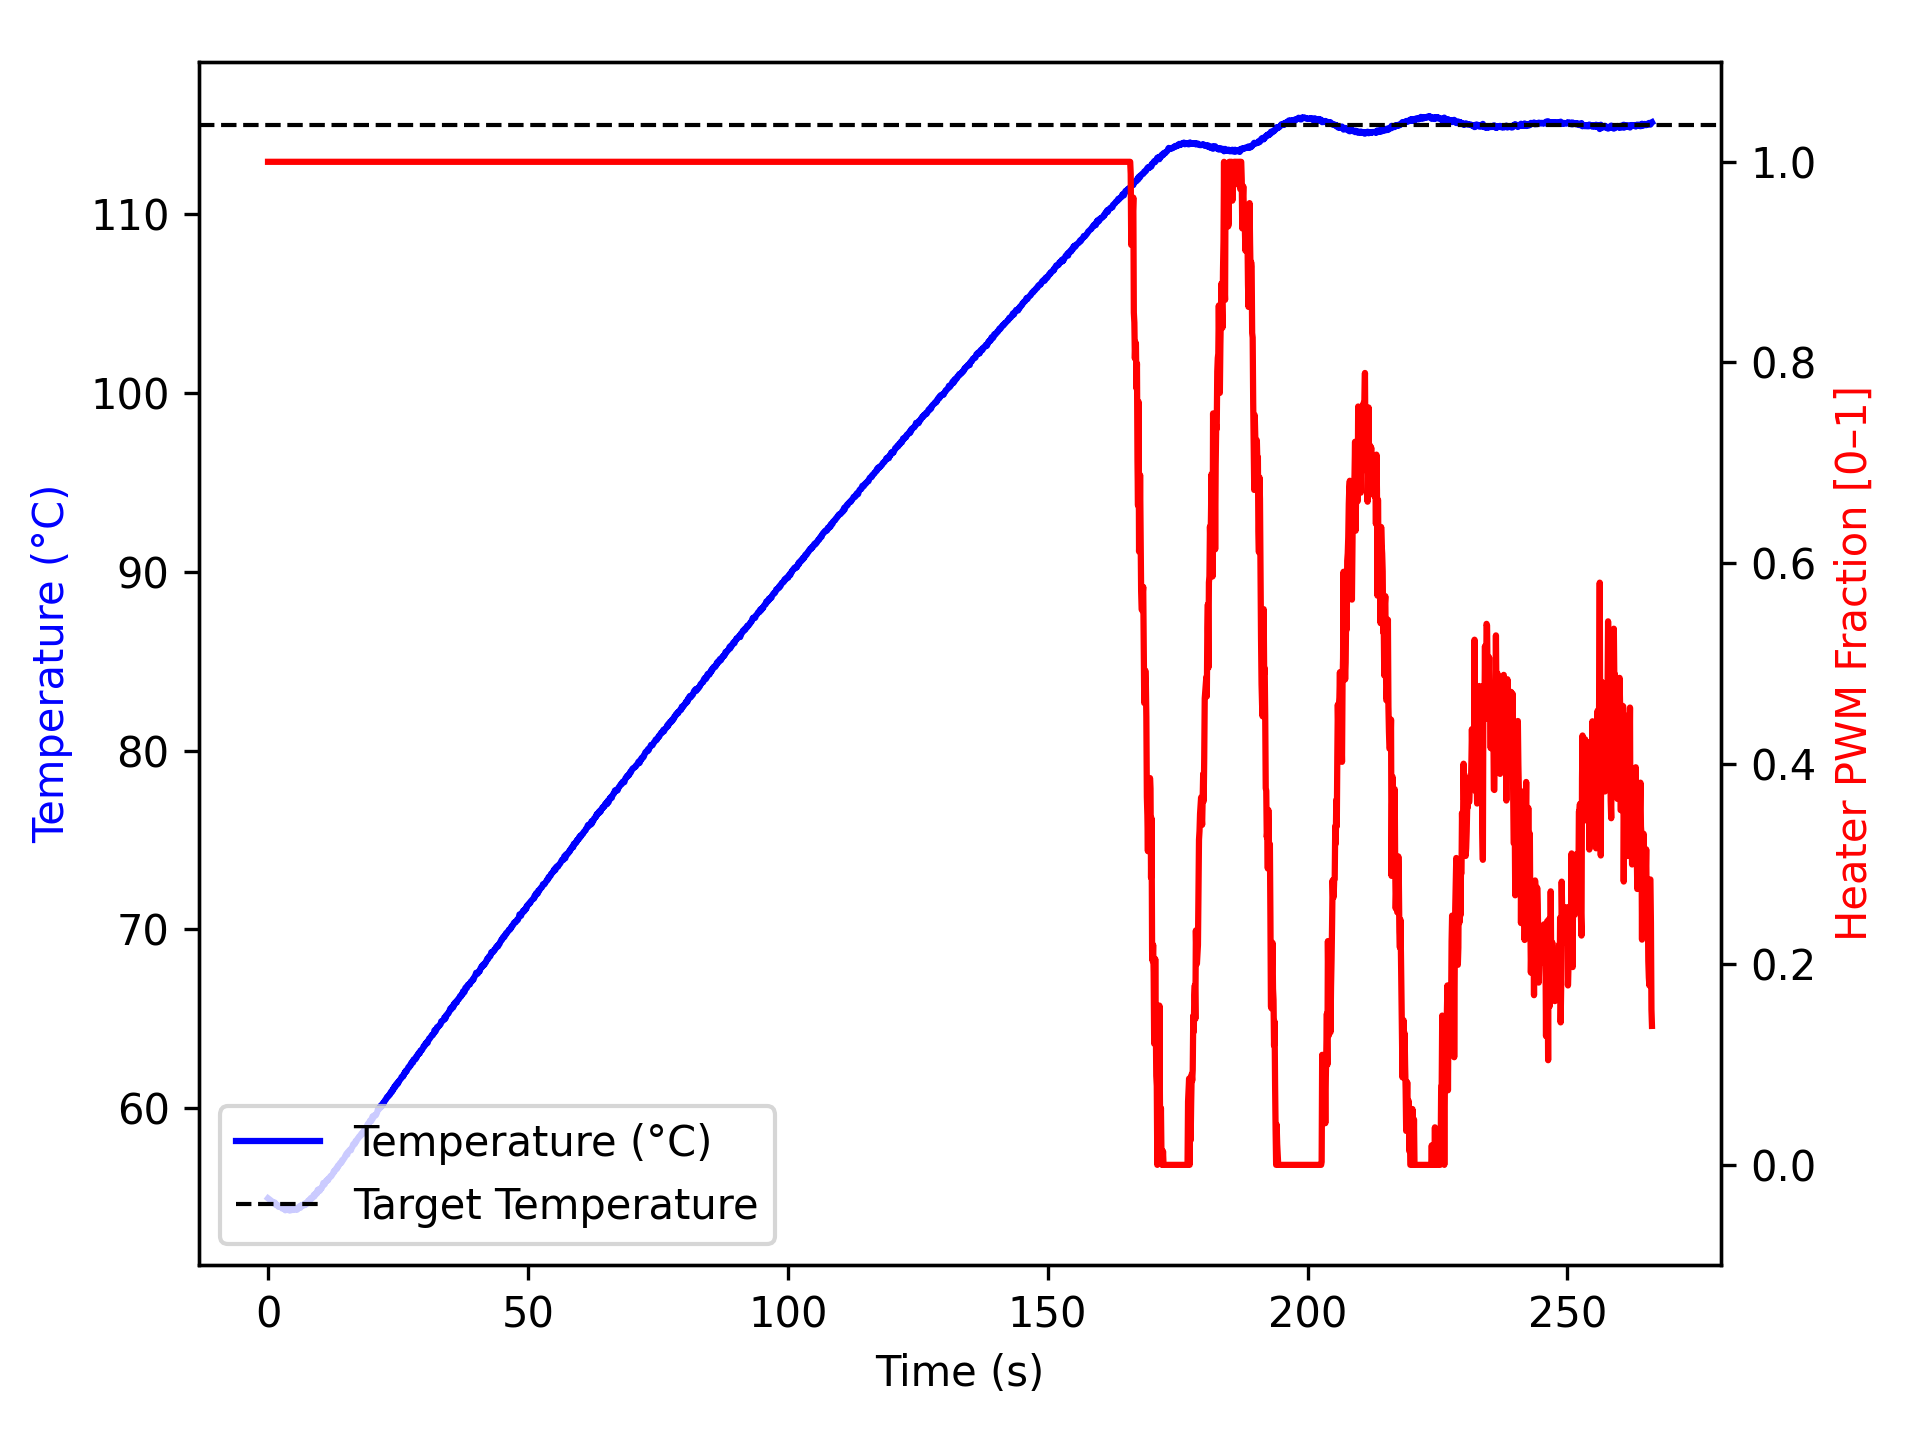

The file beside this chart, header and first rows:
time_ms, temperature, heater
2, 54.95, 1.0
1104, 54.7, 1.0
1205, 54.67, 1.0
1307, 54.72, 1.0
1408, 54.62, 1.0
1509, 54.59, 1.0
1611, 54.61, 1.0
1712, 54.56, 1.0
1813, 54.54, 1.0
1914, 54.56, 1.0
2014, 54.48, 1.0
2114, 54.52, 1.0
2214, 54.5, 1.0
2314, 54.47, 1.0
2415, 54.49, 1.0
2515, 54.49, 1.0
2615, 54.45, 1.0
2716, 54.38, 1.0
2816, 54.38, 1.0
2916, 54.4, 1.0
3017, 54.38, 1.0
3117, 54.37, 1.0
3217, 54.34, 1.0
3317, 54.28, 1.0
3417, 54.32, 1.0
3517, 54.37, 1.0
3617, 54.32, 1.0
3717, 54.37, 1.0
3817, 54.32, 1.0
3917, 54.3, 1.0
4017, 54.28, 1.0
4117, 54.3, 1.0
4217, 54.32, 1.0
4317, 54.27, 1.0
4417, 54.32, 1.0
4517, 54.4, 1.0
4617, 54.3, 1.0
4718, 54.3, 1.0
4818, 54.37, 1.0
4919, 54.38, 1.0
5021, 54.34, 1.0
5122, 54.36, 1.0
5223, 54.32, 1.0
5324, 54.32, 1.0
5425, 54.34, 1.0
5526, 54.34, 1.0
5627, 54.32, 1.0
5728, 54.4, 1.0
5830, 54.4, 1.0
5931, 54.45, 1.0
6032, 54.5, 1.0
6132, 54.49, 1.0
6232, 54.42, 1.0
6332, 54.52, 1.0
6432, 54.57, 1.0
6532, 54.55, 1.0
6632, 54.57, 1.0
6732, 54.57, 1.0
6832, 54.55, 1.0
6932, 54.56, 1.0
... 2,584 more rows
